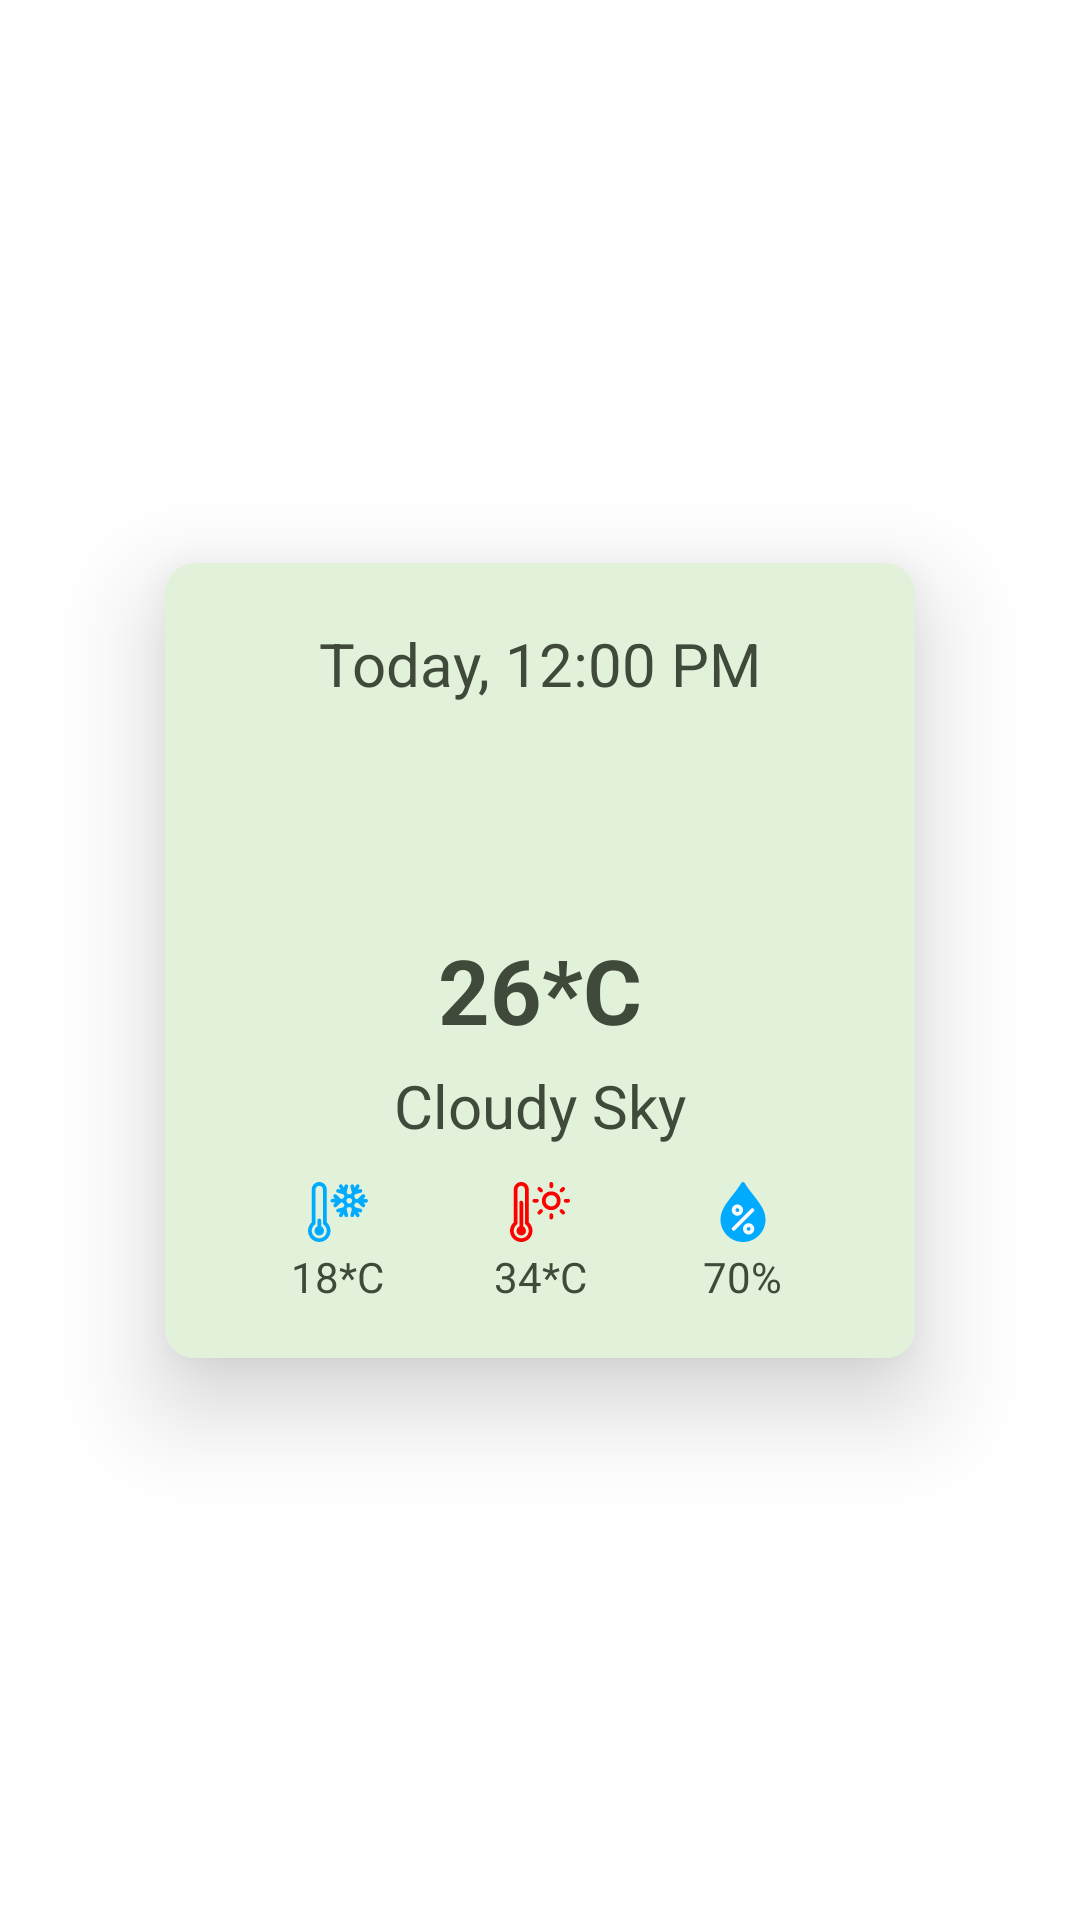

Here is an Android app screen rendered from its layout file. Give the layout XML and the strings, colors and styles it references.
<!-- AndroidManifest.xml: application theme Theme.KisanKiDukaan -->
<!-- res/layout/single_currentweather.xml -->
<?xml version="1.0" encoding="utf-8"?>
<androidx.constraintlayout.widget.ConstraintLayout xmlns:android="http://schemas.android.com/apk/res/android"
    xmlns:app="http://schemas.android.com/apk/res-auto"
    android:id="@+id/currentWeatherContainer"
    android:layout_width="match_parent"
    android:layout_height="wrap_content"
    android:layout_gravity="center">

    <androidx.cardview.widget.CardView
        android:id="@+id/cardView"
        android:layout_width="250dp"
        android:layout_height="265dp"
        android:outlineSpotShadowColor="@color/black"
        app:cardCornerRadius="10dp"
        app:cardElevation="20dp"
        app:layout_constraintBottom_toBottomOf="parent"
        app:layout_constraintEnd_toEndOf="parent"
        app:layout_constraintStart_toStartOf="parent"
        app:layout_constraintTop_toTopOf="parent">

        <androidx.constraintlayout.widget.ConstraintLayout
            android:layout_width="match_parent"
            android:layout_height="match_parent"
            android:background="@color/lightGreenBackground"
            android:paddingTop="20dp">

            <TextView
                android:id="@+id/tvTodayTitle"
                android:layout_width="wrap_content"
                android:layout_height="wrap_content"
                android:text="Today, 12:00 PM"
                android:textColor="@color/lightGreen"
                android:textSize="20sp"
                app:layout_constraintEnd_toEndOf="parent"
                app:layout_constraintStart_toStartOf="parent"
                app:layout_constraintTop_toTopOf="parent" />

            <ImageView
                android:id="@+id/ivCurrentWeatherIcon"
                android:layout_width="75dp"
                android:layout_height="75dp"
                android:src="@drawable/ic_launcher_foreground"
                app:layout_constraintEnd_toEndOf="parent"
                app:layout_constraintStart_toStartOf="parent"
                app:layout_constraintTop_toBottomOf="@id/tvTodayTitle" />

            <TextView
                android:id="@+id/tvCurrentTemp"
                android:layout_width="wrap_content"
                android:layout_height="wrap_content"
                android:text="26*C"
                android:textColor="@color/lightGreen"
                android:textSize="30sp"
                android:textStyle="bold"
                app:layout_constraintEnd_toEndOf="parent"
                app:layout_constraintStart_toStartOf="parent"
                app:layout_constraintTop_toBottomOf="@id/ivCurrentWeatherIcon" />

            <TextView
                android:id="@+id/tvCurrentDesc"
                android:layout_width="wrap_content"
                android:layout_height="wrap_content"
                android:layout_marginVertical="5dp"
                android:text="Cloudy Sky"
                android:textColor="@color/lightGreen"
                android:textSize="20sp"

                app:layout_constraintBottom_toTopOf="@id/ivMinTemp"
                app:layout_constraintEnd_toEndOf="parent"
                app:layout_constraintStart_toStartOf="parent"
                app:layout_constraintTop_toBottomOf="@id/tvCurrentTemp" />


            <ImageView
                android:id="@+id/ivMinTemp"
                android:layout_width="20dp"
                android:layout_height="20dp"
                android:layout_marginVertical="7dp"
                android:src="@drawable/ic_low_temp"
                app:layout_constraintBottom_toTopOf="@id/tvMinTemp"
                app:layout_constraintEnd_toStartOf="@id/ivMaxTemp"
                app:layout_constraintStart_toStartOf="parent"
                app:layout_constraintTop_toBottomOf="@id/tvCurrentDesc" />

            <TextView
                android:id="@+id/tvMinTemp"
                android:layout_width="wrap_content"
                android:layout_height="wrap_content"
                android:layout_marginVertical="2dp"
                android:text="18*C"
                android:textColor="@color/lightGreen"
                app:layout_constraintEnd_toEndOf="@id/ivMinTemp"
                app:layout_constraintStart_toStartOf="@id/ivMinTemp"
                app:layout_constraintTop_toBottomOf="@id/ivMinTemp" />


            <ImageView
                android:id="@+id/ivMaxTemp"
                android:layout_width="20dp"
                android:layout_height="20dp"
                android:src="@drawable/ic_high_temp"
                app:layout_constraintBottom_toBottomOf="@id/ivMinTemp"
                app:layout_constraintBottom_toTopOf="@id/tvMaxTemp"
                app:layout_constraintEnd_toStartOf="@id/ivHumidity"
                app:layout_constraintStart_toEndOf="@id/ivMinTemp"
                app:layout_constraintTop_toTopOf="@id/ivMinTemp" />

            <TextView
                android:id="@+id/tvMaxTemp"
                android:layout_width="wrap_content"
                android:layout_height="wrap_content"
                android:layout_marginVertical="2dp"
                android:text="34*C"
                android:textColor="@color/lightGreen"
                app:layout_constraintEnd_toEndOf="@id/ivMaxTemp"
                app:layout_constraintStart_toStartOf="@id/ivMaxTemp"
                app:layout_constraintTop_toBottomOf="@id/ivMaxTemp" />

            <ImageView
                android:id="@+id/ivHumidity"
                android:layout_width="20dp"
                android:layout_height="20dp"
                android:src="@drawable/ic_humidity"
                app:layout_constraintBottom_toBottomOf="@id/ivMinTemp"
                app:layout_constraintEnd_toEndOf="parent"
                app:layout_constraintStart_toEndOf="@id/ivMaxTemp"
                app:layout_constraintTop_toTopOf="@id/ivMinTemp" />

            <TextView
                android:id="@+id/tvHumidity"
                android:layout_width="wrap_content"
                android:layout_height="wrap_content"
                android:layout_marginVertical="2dp"
                android:text="70%"
                android:textColor="@color/lightGreen"
                app:layout_constraintEnd_toEndOf="@id/ivHumidity"
                app:layout_constraintStart_toStartOf="@id/ivHumidity"
                app:layout_constraintTop_toBottomOf="@id/ivHumidity" />

        </androidx.constraintlayout.widget.ConstraintLayout>
    </androidx.cardview.widget.CardView>
</androidx.constraintlayout.widget.ConstraintLayout>
<!-- resources referenced by this layout -->
<resources>
  <color name="black">#FF000000</color>
  <color name="lightGreen">#FF404A3A</color>
  <color name="lightGreenBackground">#E2F2DA</color>
  <!-- drawable ic_high_temp: vector/xml drawable (drawable, 3057 chars, omitted) -->
  <!-- drawable ic_humidity (drawable) -->
  <vector xmlns:android="http://schemas.android.com/apk/res/android"
      xmlns:tools="http://schemas.android.com/tools"
      android:width="512dp"
      android:height="512dp"
      android:viewportWidth="511.448"
      android:viewportHeight="511.448"
      tools:ignore="VectorRaster">
    <path
        android:pathData="M344.556,112.216C318.38,78.84 291.34,44.344 269.516,7.32c-5.76,-9.76 -21.824,-9.76 -27.552,0c-21.856,37.024 -48.896,71.52 -75.072,104.896c-53.056,67.68 -103.168,131.616 -103.168,207.232c0,105.888 86.112,192 192,192s192,-86.112 192,-192C447.724,243.832 397.612,179.896 344.556,112.216z"
        android:fillColor="#00aaff"/>
    <path
        android:pathData="M207.724,287.448c-26.464,0 -48,-21.536 -48,-48s21.536,-48 48,-48s48,21.536 48,48S234.188,287.448 207.724,287.448zM207.724,223.448c-8.832,0 -16,7.168 -16,16s7.168,16 16,16s16,-7.168 16,-16S216.556,223.448 207.724,223.448z"
        android:fillColor="#fafafa"/>
    <path
        android:pathData="M303.724,447.448c-26.464,0 -48,-21.536 -48,-48s21.536,-48 48,-48s48,21.536 48,48S330.188,447.448 303.724,447.448zM303.724,383.448c-8.8,0 -16,7.2 -16,16s7.2,16 16,16s16,-7.2 16,-16S312.524,383.448 303.724,383.448z"
        android:fillColor="#fafafa"/>
    <path
        android:pathData="M175.724,415.448c-4.096,0 -8.192,-1.568 -11.328,-4.672c-6.24,-6.24 -6.24,-16.384 0,-22.624l160,-160c6.24,-6.24 16.384,-6.24 22.624,0s6.24,16.384 0,22.624l-160,160C183.916,413.88 179.82,415.448 175.724,415.448z"
        android:fillColor="#fafafa"/>
  </vector>
  <!-- drawable ic_low_temp: vector/xml drawable (drawable, 3487 chars, omitted) -->
  <style name="Theme.KisanKiDukaan" parent="Theme.MaterialComponents.DayNight.DarkActionBar">
          
          <item name="colorPrimary">@color/green</item>
          <item name="colorPrimaryVariant">@color/green</item>
          <item name="colorOnPrimary">@color/white</item>
          
          <item name="colorSecondary">@color/teal_200</item>
          <item name="colorSecondaryVariant">@color/teal_700</item>
          <item name="colorOnSecondary">@color/black</item>
          
          <item name="android:statusBarColor" tools:targetApi="l">?attr/colorPrimaryVariant</item>
          
      </style>
  <color name="green">#4CAF50</color>
  <color name="white">#FFFFFFFF</color>
  <color name="teal_200">#FF03DAC5</color>
  <color name="teal_700">#FF018786</color>
</resources>
